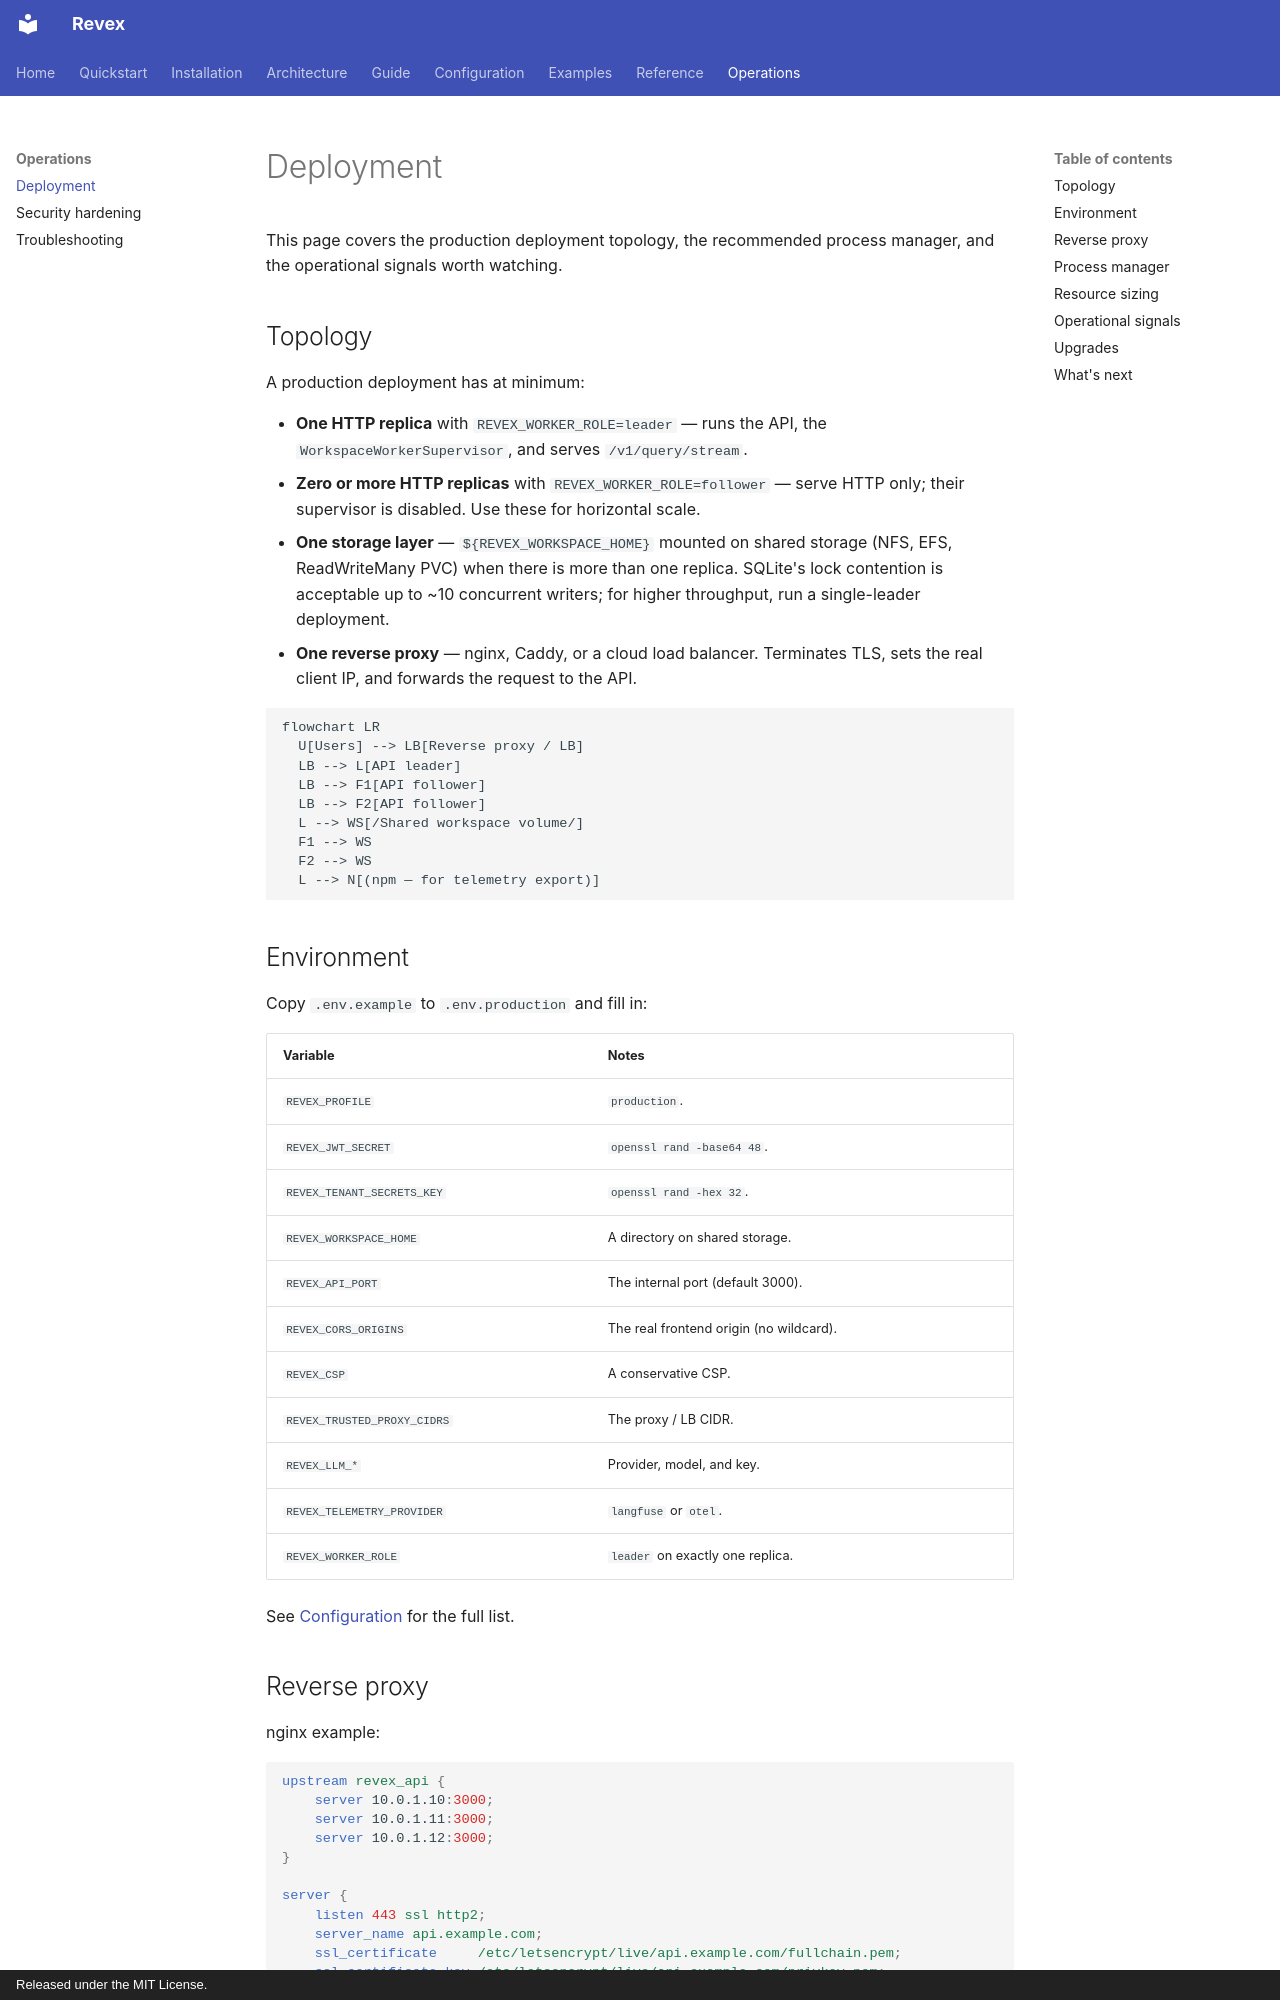

repository: sachncs/revex · page: operations/deployment/index.html · generator: mkdocs · copyright: Released under the MIT License.

# Deployment

This page covers the production deployment topology, the
recommended process manager, and the operational signals worth
watching.

## Topology

A production deployment has at minimum:

- **One HTTP replica** with `REVEX_WORKER_ROLE=leader` — runs
  the API, the `WorkspaceWorkerSupervisor`, and serves
  `/v1/query/stream`.
- **Zero or more HTTP replicas** with
  `REVEX_WORKER_ROLE=follower` — serve HTTP only; their
  supervisor is disabled. Use these for horizontal scale.
- **One storage layer** — `${REVEX_WORKSPACE_HOME}` mounted on
  shared storage (NFS, EFS, ReadWriteMany PVC) when there is
  more than one replica. SQLite's lock contention is acceptable
  up to ~10 concurrent writers; for higher throughput, run a
  single-leader deployment.
- **One reverse proxy** — nginx, Caddy, or a cloud load
  balancer. Terminates TLS, sets the real client IP, and
  forwards the request to the API.

```mermaid
flowchart LR
  U[Users] --> LB[Reverse proxy / LB]
  LB --> L[API leader]
  LB --> F1[API follower]
  LB --> F2[API follower]
  L --> WS[/Shared workspace volume/]
  F1 --> WS
  F2 --> WS
  L --> N[(npm — for telemetry export)]
```

## Environment

Copy `.env.example` to `.env.production` and fill in:

| Variable | Notes |
|---|---|
| `REVEX_PROFILE` | `production`. |
| `REVEX_JWT_SECRET` | `openssl rand -base64 48`. |
| `REVEX_TENANT_SECRETS_KEY` | `openssl rand -hex 32`. |
| `REVEX_WORKSPACE_HOME` | A directory on shared storage. |
| `REVEX_API_PORT` | The internal port (default 3000). |
| `REVEX_CORS_ORIGINS` | The real frontend origin (no wildcard). |
| `REVEX_CSP` | A conservative CSP. |
| `REVEX_TRUSTED_PROXY_CIDRS` | The proxy / LB CIDR. |
| `REVEX_LLM_*` | Provider, model, and key. |
| `REVEX_TELEMETRY_PROVIDER` | `langfuse` or `otel`. |
| `REVEX_WORKER_ROLE` | `leader` on exactly one replica. |

See [Configuration](../configuration.md) for the full list.
